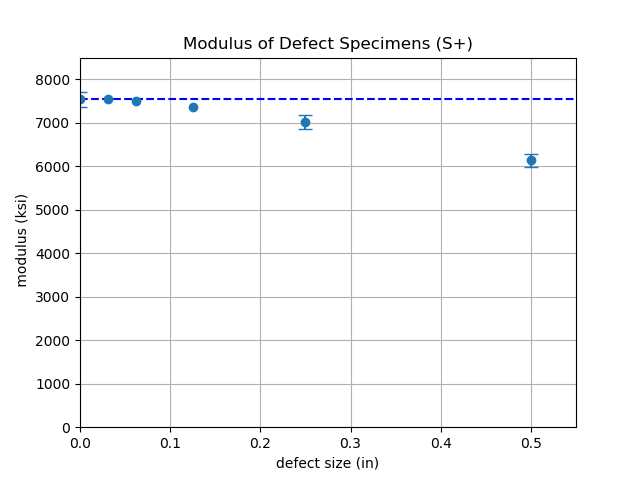

The data file committed next to this chart (first rows):
0.000000000000000000e+00, 7.539000000000000000e+03, 1.658580000000000325e+02
5.000000000000000000e-01, 6.135000000000000000e+03, 1.411049999999999898e+02
2.500000000000000000e-01, 7.022000000000000000e+03, 1.615059999999999718e+02
1.250000000000000000e-01, 7.372000000000000000e+03, nan
6.250000000000000000e-02, 7.511000000000000000e+03, nan
3.125000000000000000e-02, 7.557000000000000000e+03, nan
